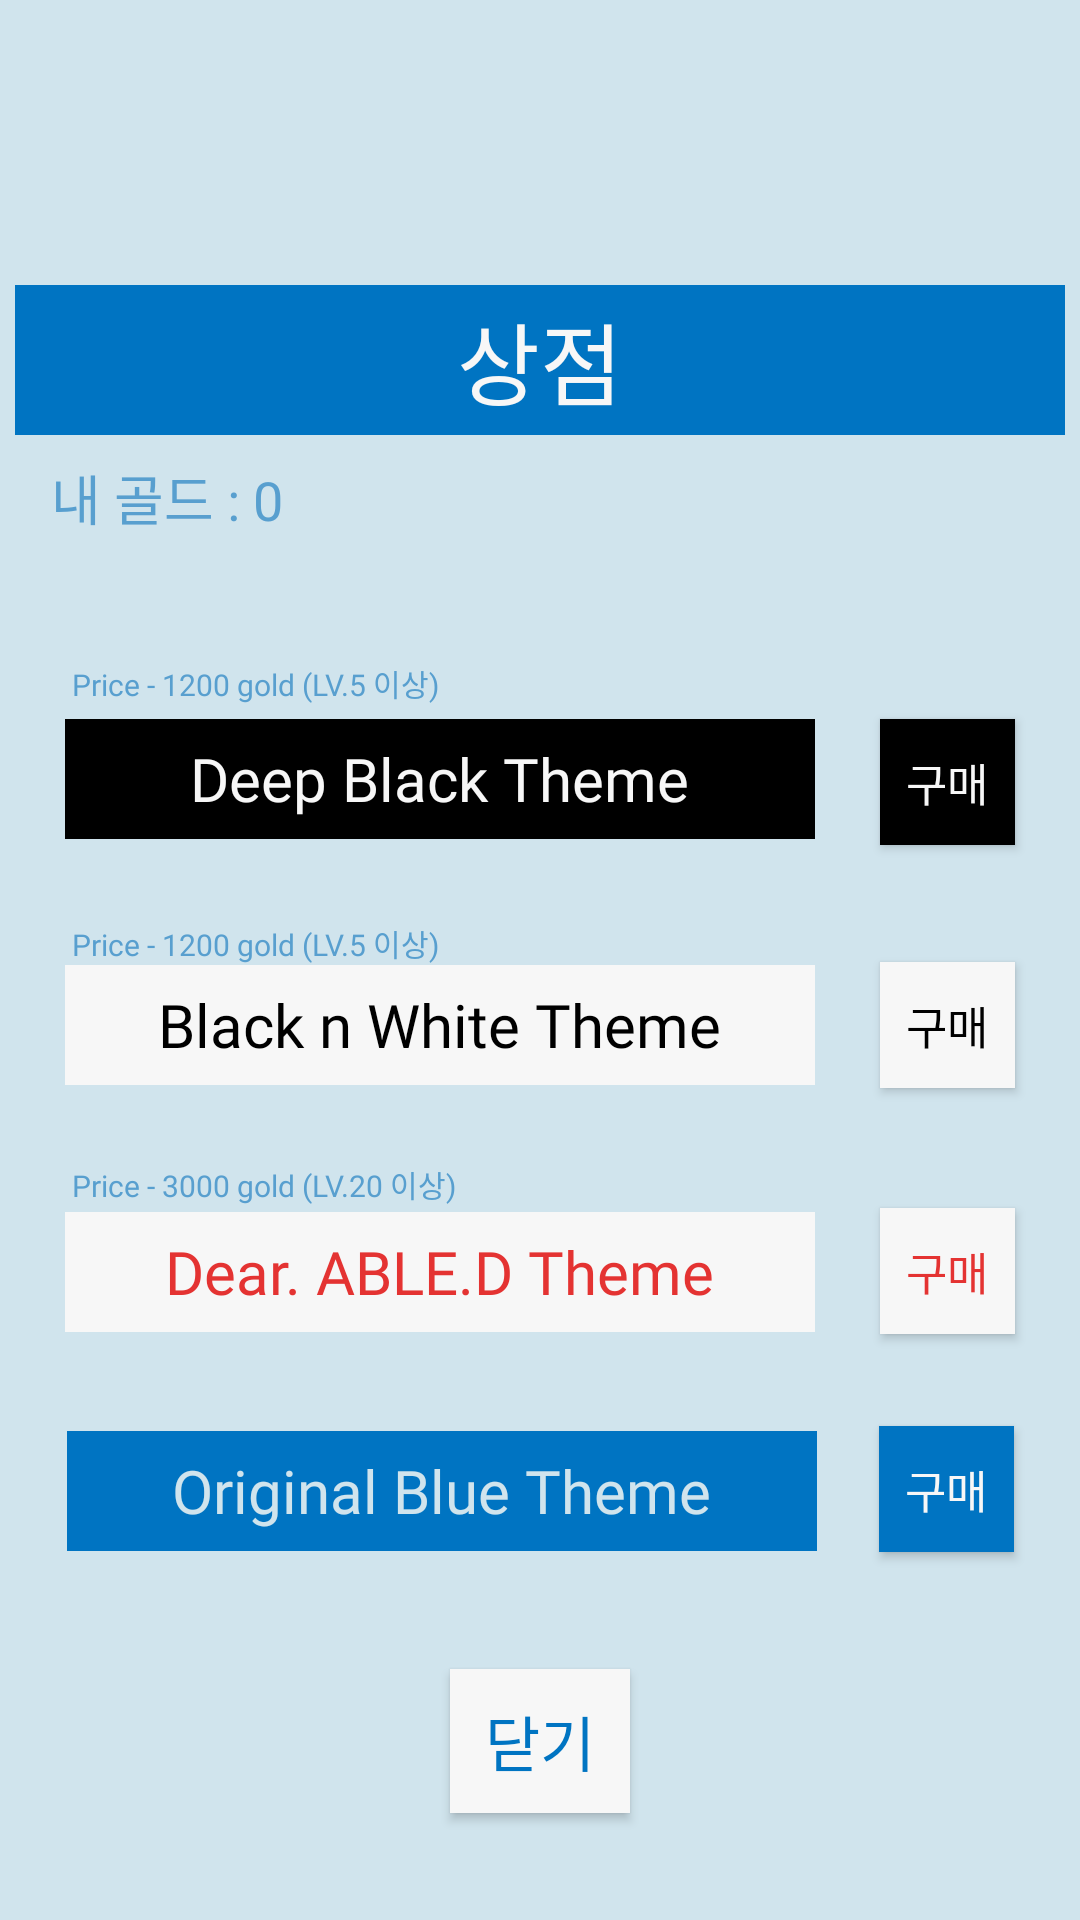

The Android layout XML behind this screen, and the referenced resources:
<!-- AndroidManifest.xml: application theme Theme.AppCompat.NoActionBar -->
<!-- res/layout/activity_shop.xml -->
<?xml version="1.0" encoding="utf-8"?>
<androidx.constraintlayout.widget.ConstraintLayout xmlns:android="http://schemas.android.com/apk/res/android"
    xmlns:app="http://schemas.android.com/apk/res-auto"
    xmlns:tools="http://schemas.android.com/tools"
    android:layout_width="350dp"
    android:layout_height="450dp"
    android:id="@+id/shopLayout"
    android:layout_gravity="center"
    android:background="@color/whatlightblue"
    tools:context=".Shop">

    <FrameLayout
        android:id="@+id/shopFrameLayout"
        android:layout_width="350dp"
        android:layout_height="50dp"
        android:layout_marginBottom="400dp"
        android:background="#0074C2"
        app:layout_constraintBottom_toBottomOf="parent"
        app:layout_constraintEnd_toEndOf="parent"
        app:layout_constraintStart_toStartOf="parent"
        app:layout_constraintTop_toTopOf="parent" >

        <TextView
            android:id="@+id/shopTitle"
            android:layout_width="wrap_content"
            android:layout_height="match_parent"
            android:layout_gravity="center"
            android:fontFamily="@font/nanumsquareround"
            android:gravity="center"
            android:text="상점"
            android:textColor="@color/whatwhite"
            android:textSize="30sp" />


    </FrameLayout>

    <TextView
        android:id="@+id/shopGold"
        android:layout_width="wrap_content"
        android:layout_height="wrap_content"
        android:fontFamily="@font/nanumsquareround"
        android:gravity="left"
        android:text="내 골드 : 0"
        android:textColor="#589FCF"
        android:textSize="18sp"
        app:layout_constraintBottom_toTopOf="@+id/shopClose"
        app:layout_constraintEnd_toEndOf="parent"
        app:layout_constraintHorizontal_bias="0.06"
        app:layout_constraintStart_toStartOf="parent"
        app:layout_constraintTop_toBottomOf="@+id/shopFrameLayout"
        app:layout_constraintVertical_bias="0.01999998" />


    














    <Button
        android:id="@+id/shopClose"
        android:layout_width="60dp"
        android:layout_height="48dp"
        android:fontFamily="@font/nanumsquareround"
        android:gravity="center"
        android:background="@color/whatwhite"
        android:text="닫기"
        android:textColor="#0074C2"
        android:textSize="20sp"
        app:layout_constraintBottom_toBottomOf="parent"
        app:layout_constraintEnd_toEndOf="parent"
        app:layout_constraintStart_toStartOf="parent"
        app:layout_constraintTop_toBottomOf="@+id/shopFrameLayout"
        app:layout_constraintVertical_bias="0.92" />

    <FrameLayout
        android:id="@+id/original"
        android:layout_width="250dp"
        android:layout_height="40dp"
        android:background="#0074C2"
        app:layout_constraintBottom_toBottomOf="parent"
        app:layout_constraintEnd_toStartOf="@+id/blackAndWhiteBuyBtn"
        app:layout_constraintHorizontal_bias="0.513"
        app:layout_constraintStart_toStartOf="parent"
        app:layout_constraintTop_toBottomOf="@+id/shopFrameLayout"
        app:layout_constraintVertical_bias="0.73">

        <TextView
            android:layout_width="wrap_content"
            android:layout_height="wrap_content"
            android:layout_gravity="center"
            android:fontFamily="@font/nanumsquareround"
            android:text="Original Blue Theme"
            android:textColor="@color/whatlightblue"
            android:textSize="20sp" />

    </FrameLayout>

    <TextView
        android:id="@+id/blackThemePrice"
        android:layout_width="wrap_content"
        android:layout_height="wrap_content"
        android:layout_gravity="center"
        android:fontFamily="@font/nanumsquareround"
        android:text="Price - 1200 gold (LV.5 이상)"
        android:textColor="#589FCF"
        android:textSize="10sp"
        app:layout_constraintBottom_toBottomOf="parent"
        app:layout_constraintEnd_toEndOf="parent"
        app:layout_constraintHorizontal_bias="0.101"
        app:layout_constraintStart_toStartOf="parent"
        app:layout_constraintTop_toBottomOf="@+id/shopFrameLayout"
        app:layout_constraintVertical_bias="0.157" />

    <TextView
        android:id="@+id/whiteThemePrice"
        android:layout_width="wrap_content"
        android:layout_height="wrap_content"
        android:layout_gravity="center"
        android:layout_marginTop="8dp"
        android:fontFamily="@font/nanumsquareround"
        android:text="Price - 1200 gold (LV.5 이상)"
        android:textColor="#589FCF"
        android:textSize="10sp"
        app:layout_constraintBottom_toTopOf="@+id/whiteTheme"
        app:layout_constraintEnd_toEndOf="parent"
        app:layout_constraintHorizontal_bias="0.101"
        app:layout_constraintStart_toStartOf="parent"
        app:layout_constraintTop_toBottomOf="@+id/blackTheme"
        app:layout_constraintVertical_bias="1.0" />

    <TextView
        android:id="@+id/ableDThemePrice"
        android:layout_width="wrap_content"
        android:layout_height="wrap_content"
        android:layout_gravity="center"
        android:fontFamily="@font/nanumsquareround"
        android:text="Price - 3000 gold (LV.20 이상)"
        android:textColor="#589FCF"
        android:textSize="10sp"
        app:layout_constraintBottom_toTopOf="@+id/ableDTheme"
        app:layout_constraintEnd_toEndOf="parent"
        app:layout_constraintHorizontal_bias="0.104"
        app:layout_constraintStart_toStartOf="parent"
        app:layout_constraintTop_toBottomOf="@+id/whiteTheme"
        app:layout_constraintVertical_bias="0.923" />

    <FrameLayout
        android:id="@+id/ableDTheme"
        android:layout_width="250dp"
        android:layout_height="40dp"
        android:background="@color/whatwhite"
        app:layout_constraintBottom_toBottomOf="parent"
        app:layout_constraintEnd_toStartOf="@+id/ableDThemeBuyBtn"
        app:layout_constraintStart_toStartOf="parent"
        app:layout_constraintTop_toBottomOf="@+id/shopFrameLayout"
        app:layout_constraintVertical_bias="0.569">

        <TextView
            android:layout_width="wrap_content"
            android:layout_height="wrap_content"
            android:layout_gravity="center"
            android:fontFamily="@font/nanumsquareround"
            android:text="Dear. ABLE.D Theme"
            android:textColor="#E43332"
            android:textSize="20sp" />
    </FrameLayout>

    <Button
        android:id="@+id/whiteThemeBuyBtn"
        android:layout_width="45dp"
        android:layout_height="42dp"
        android:background="@color/whatwhite"
        android:fontFamily="@font/nanumsquareround"
        android:text="구매"
        android:textColor="@color/black"
        android:textSize="15sp"
        app:layout_constraintBottom_toBottomOf="parent"
        app:layout_constraintEnd_toEndOf="parent"
        app:layout_constraintStart_toEndOf="@+id/whiteTheme"
        app:layout_constraintTop_toBottomOf="@+id/shopFrameLayout"
        app:layout_constraintVertical_bias="0.388" />

    <FrameLayout
        android:id="@+id/blackTheme"
        android:layout_width="250dp"
        android:layout_height="40dp"
        android:background="@color/black"
        app:layout_constraintBottom_toBottomOf="parent"
        app:layout_constraintEnd_toStartOf="@+id/blackAndWhiteBuyBtn"
        app:layout_constraintStart_toStartOf="parent"
        app:layout_constraintTop_toBottomOf="@+id/shopFrameLayout"
        app:layout_constraintVertical_bias="0.208">

        <TextView
            android:layout_width="wrap_content"
            android:layout_height="wrap_content"
            android:layout_gravity="center"
            android:fontFamily="@font/nanumsquareround"
            android:text="Deep Black Theme"
            android:textColor="@color/whatwhite"
            android:textSize="20sp" />

    </FrameLayout>

    <Button
        android:id="@+id/originalBtn"
        android:layout_width="45dp"
        android:layout_height="42dp"
        android:background="#0074C2"
        android:fontFamily="@font/nanumsquareround"
        android:text="구매"
        android:textColor="@color/whatwhite"
        android:textSize="15sp"
        app:layout_constraintBottom_toBottomOf="parent"
        app:layout_constraintEnd_toEndOf="parent"
        app:layout_constraintHorizontal_bias="0.485"
        app:layout_constraintStart_toEndOf="@+id/original"
        app:layout_constraintTop_toBottomOf="@+id/shopFrameLayout"
        app:layout_constraintVertical_bias="0.729" />

    <FrameLayout
        android:id="@+id/whiteTheme"
        android:layout_width="250dp"
        android:layout_height="40dp"
        android:background="@color/whatwhite"
        app:layout_constraintBottom_toBottomOf="parent"
        app:layout_constraintEnd_toStartOf="@+id/whiteThemeBuyBtn"
        app:layout_constraintStart_toStartOf="parent"
        app:layout_constraintTop_toBottomOf="@+id/shopFrameLayout"
        app:layout_constraintVertical_bias="0.388">

        <TextView
            android:layout_width="wrap_content"
            android:layout_height="wrap_content"
            android:layout_gravity="center"
            android:fontFamily="@font/nanumsquareround"
            android:text="Black n White Theme"
            android:textColor="@color/black"
            android:textSize="20sp" />

    </FrameLayout>

    <Button
        android:id="@+id/ableDThemeBuyBtn"
        android:layout_width="45dp"
        android:layout_height="42dp"
        android:background="@color/whatwhite"
        android:fontFamily="@font/nanumsquareround"
        android:text="구매"
        android:textColor="#E43332"
        android:textSize="15sp"
        app:layout_constraintBottom_toBottomOf="parent"
        app:layout_constraintEnd_toEndOf="parent"
        app:layout_constraintStart_toEndOf="@+id/ableDTheme"
        app:layout_constraintTop_toBottomOf="@+id/shopFrameLayout"
        app:layout_constraintVertical_bias="0.569" />

    <Button
        android:id="@+id/blackAndWhiteBuyBtn"
        android:layout_width="45dp"
        android:layout_height="42dp"
        android:background="@color/black"
        android:fontFamily="@font/nanumsquareround"
        android:text="구매"
        android:textColor="@color/whatwhite"
        android:textSize="15sp"
        app:layout_constraintBottom_toBottomOf="parent"
        app:layout_constraintEnd_toEndOf="parent"
        app:layout_constraintStart_toEndOf="@+id/blackTheme"
        app:layout_constraintTop_toBottomOf="@+id/shopFrameLayout"
        app:layout_constraintVertical_bias="0.209" />


</androidx.constraintlayout.widget.ConstraintLayout>
<!-- resources referenced by this layout -->
<resources>
  <color name="black">#FF000000</color>
  <color name="whatlightblue">#D0E4ED</color>
  <color name="whatwhite">#F7F7F7</color>
</resources>
